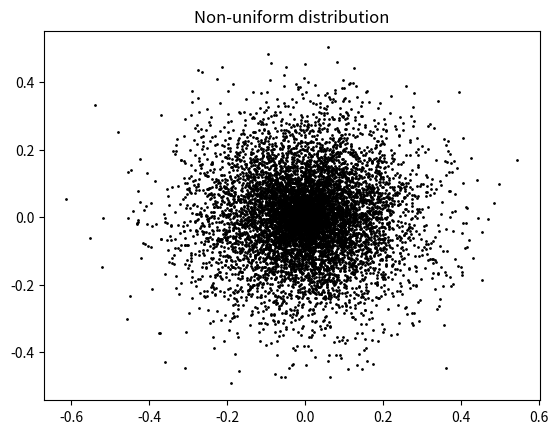

The script that saved this image:
import numpy as np
import matplotlib.pyplot as plt

def sampleNonUniform(center, radi):
    for i in range(10000):
        rcloud = radi
        x = np.random.normal(0,rcloud)
        y = np.random.normal(0,rcloud)
        dist = np.sqrt((x*x)+(y*y))
        u = np.random.normal(0,1/3)
        x = rcloud*x*(u/dist)+center
        y = rcloud*y*(u/dist)+center
        numbers1.append(x)
        numbers2.append(y)


numbers1 = []
numbers2 = []
sampleNonUniform(0,0.5)
plt.scatter(numbers1, numbers2, s=1, c='k')
plt.title("Non-uniform distribution")
plt.show()